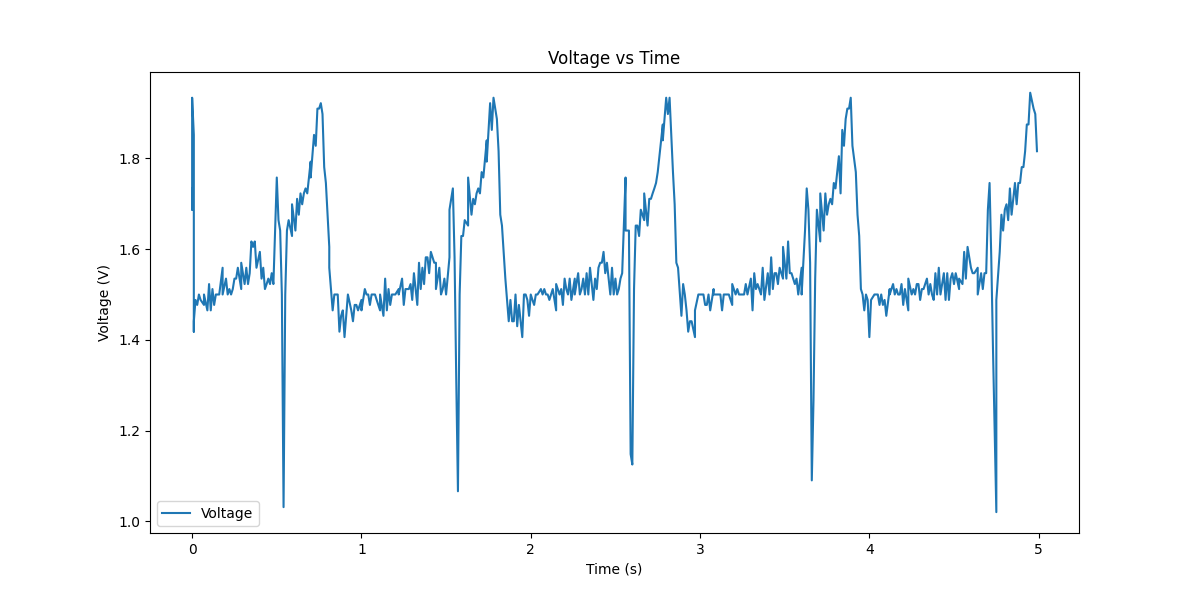

The file beside this chart, header and first rows:
Timestamp, Voltage
0.00, 1.734
0.00, 1.687
0.00, 1.734
0.00, 1.711
0.00, 1.746
0.00, 1.793
0.00, 1.793
0.00, 1.828
0.00, 1.852
0.00, 1.910
0.00, 1.898
0.00, 1.934
0.01, 1.852
0.01, 1.805
0.01, 1.699
0.01, 1.594
0.01, 1.547
0.01, 1.441
0.01, 1.500
0.01, 1.500
0.01, 1.500
0.01, 1.418
0.01, 1.430
0.01, 1.418
0.01, 1.500
0.01, 1.430
0.01, 1.441
0.01, 1.500
0.01, 1.418
0.01, 1.500
0.01, 1.430
0.01, 1.500
0.01, 1.500
0.01, 1.500
0.01, 1.523
0.01, 1.465
0.01, 1.500
0.01, 1.453
0.01, 1.500
0.01, 1.441
0.02, 1.488
0.03, 1.477
0.04, 1.500
0.05, 1.488
0.07, 1.477
0.07, 1.500
0.09, 1.465
0.10, 1.523
0.11, 1.465
0.12, 1.512
0.13, 1.477
0.14, 1.500
0.15, 1.500
0.16, 1.500
0.18, 1.559
0.18, 1.500
0.20, 1.535
0.21, 1.500
0.22, 1.512
0.23, 1.500
... 430 more rows
